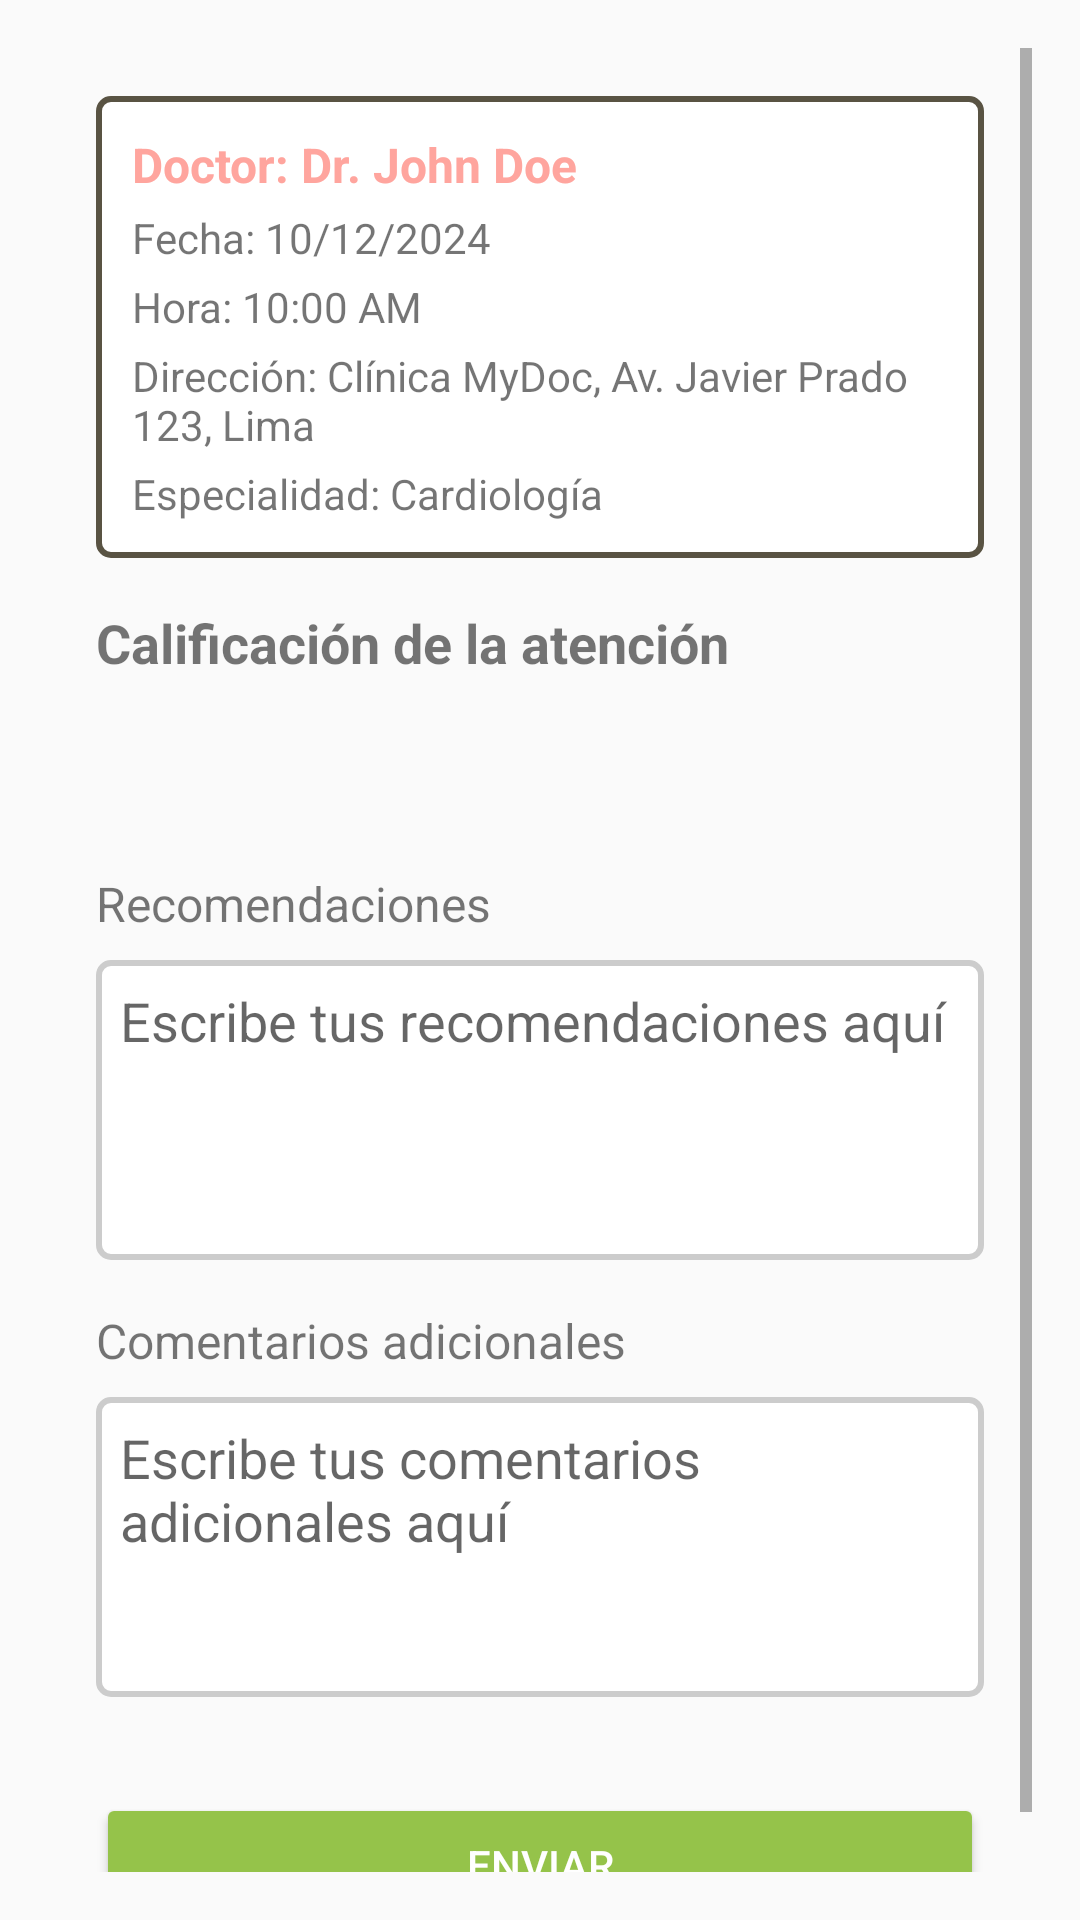

The Android layout XML behind this screen, and the referenced resources:
<!-- AndroidManifest.xml: application theme Theme.ProyectoFinalDAM -->
<!-- res/layout/fragment_comentarios.xml -->
<ScrollView xmlns:android="http://schemas.android.com/apk/res/android"
    android:layout_width="match_parent"
    android:layout_height="match_parent"
    android:padding="16dp">

    <LinearLayout
        android:layout_width="match_parent"
        android:layout_height="wrap_content"
        android:orientation="vertical"
        android:padding="16dp">

        
        <LinearLayout
            android:layout_width="match_parent"
            android:layout_height="wrap_content"
            android:orientation="vertical"
            android:background="@drawable/infottext_border"
            android:padding="12dp"
            android:layout_marginBottom="16dp">

            
            <TextView
                android:id="@+id/tvDetalleDoctor"
                android:layout_width="match_parent"
                android:layout_height="wrap_content"
                android:layout_marginBottom="4dp"
                android:text="Doctor: Dr. John Doe"
                android:textColor="@color/colorPink"
                android:textSize="16sp"
                android:textStyle="bold" />

            
            <TextView
                android:id="@+id/tvDetalleFecha"
                android:layout_width="match_parent"
                android:layout_height="wrap_content"
                android:text="Fecha: 10/12/2024"
                android:textSize="14sp"
                android:layout_marginBottom="4dp" />

            
            <TextView
                android:id="@+id/tvDetalleHora"
                android:layout_width="match_parent"
                android:layout_height="wrap_content"
                android:text="Hora: 10:00 AM"
                android:textSize="14sp"
                android:layout_marginBottom="4dp" />

            
            <TextView
                android:id="@+id/tvDetalleDireccion"
                android:layout_width="match_parent"
                android:layout_height="wrap_content"
                android:text="Dirección: Clínica MyDoc, Av. Javier Prado 123, Lima"
                android:textSize="14sp"
                android:layout_marginBottom="4dp" />

            
            <TextView
                android:id="@+id/tvDetalleEspecialidad"
                android:layout_width="match_parent"
                android:layout_height="wrap_content"
                android:text="Especialidad: Cardiología"
                android:textSize="14sp" />
        </LinearLayout>

        
        <TextView
            android:layout_width="wrap_content"
            android:layout_height="wrap_content"
            android:text="Calificación de la atención"
            android:textSize="18sp"
            android:textStyle="bold"
            android:layout_marginBottom="8dp" />

        
        <LinearLayout
            android:layout_width="wrap_content"
            android:layout_height="wrap_content"
            android:orientation="horizontal"
            android:layout_marginBottom="16dp">

            <ImageView
                android:id="@+id/star1"
                android:layout_width="40dp"
                android:layout_height="40dp"
                android:src="@drawable/ic_star_empty"
                android:contentDescription="Estrella 1" />

            <ImageView
                android:id="@+id/star2"
                android:layout_width="40dp"
                android:layout_height="40dp"
                android:src="@drawable/ic_star_empty"
                android:contentDescription="Estrella 2" />

            <ImageView
                android:id="@+id/star3"
                android:layout_width="40dp"
                android:layout_height="40dp"
                android:src="@drawable/ic_star_empty"
                android:contentDescription="Estrella 3" />

            <ImageView
                android:id="@+id/star4"
                android:layout_width="40dp"
                android:layout_height="40dp"
                android:src="@drawable/ic_star_empty"
                android:contentDescription="Estrella 4" />

            <ImageView
                android:id="@+id/star5"
                android:layout_width="40dp"
                android:layout_height="40dp"
                android:src="@drawable/ic_star_empty"
                android:contentDescription="Estrella 5" />
        </LinearLayout>

        
        <TextView
            android:layout_width="wrap_content"
            android:layout_height="wrap_content"
            android:text="Recomendaciones"
            android:textSize="16sp"
            android:layout_marginBottom="8dp" />

        
        <EditText
            android:id="@+id/etRecomendaciones"
            android:layout_width="match_parent"
            android:layout_height="100dp"
            android:hint="Escribe tus recomendaciones aquí"
            android:background="@drawable/edittext_border"
            android:padding="8dp"
            android:gravity="top" />

        
        <View
            android:layout_width="match_parent"
            android:layout_height="16dp" />

        
        <TextView
            android:layout_width="wrap_content"
            android:layout_height="wrap_content"
            android:text="Comentarios adicionales"
            android:textSize="16sp"
            android:layout_marginBottom="8dp" />

        
        <EditText
            android:id="@+id/etComentarios"
            android:layout_width="match_parent"
            android:layout_height="100dp"
            android:hint="Escribe tus comentarios adicionales aquí"
            android:background="@drawable/edittext_border"
            android:padding="8dp"
            android:gravity="top" />

        
        <View
            android:layout_width="match_parent"
            android:layout_height="16dp" />

        
        <Button
            android:id="@+id/btnEnviar"
            android:layout_width="match_parent"
            android:layout_height="wrap_content"
            android:text="Enviar"
            android:backgroundTint="@color/green"
            android:textColor="@android:color/white"
            android:layout_marginTop="16dp" />

    </LinearLayout>
</ScrollView>
<!-- resources referenced by this layout -->
<resources>
  <color name="colorPink">#ffa59e</color>
  <color name="green">#95C34A</color>
  <!-- drawable edittext_border (drawable) -->
  <shape xmlns:android="http://schemas.android.com/apk/res/android">
      <solid android:color="@android:color/white" />
      <stroke
          android:width="2dp"
          android:color="#CCCCCC" />
      <corners android:radius="4dp" />
      <padding
          android:left="8dp"
          android:top="8dp"
          android:right="8dp"
          android:bottom="8dp" />
  </shape>
  <!-- drawable infottext_border (drawable) -->
  <shape xmlns:android="http://schemas.android.com/apk/res/android">
      <solid android:color="@android:color/white" />
      <stroke
          android:width="2dp"
          android:color="@color/colorBrownDark" />
      <corners android:radius="4dp" />
      <padding
          android:left="8dp"
          android:top="8dp"
          android:right="8dp"
          android:bottom="8dp" />
  </shape>
  <style name="Theme.ProyectoFinalDAM" parent="Theme.AppCompat.Light.NoActionBar">
          
          <item name="colorPrimary">@color/colorBrownDark</item>
          <item name="colorPrimaryDark">@color/colorPink</item>
          <item name="colorAccent">#FDA49D</item>
      </style>
  <color name="colorBrownDark">#595343</color>
</resources>
